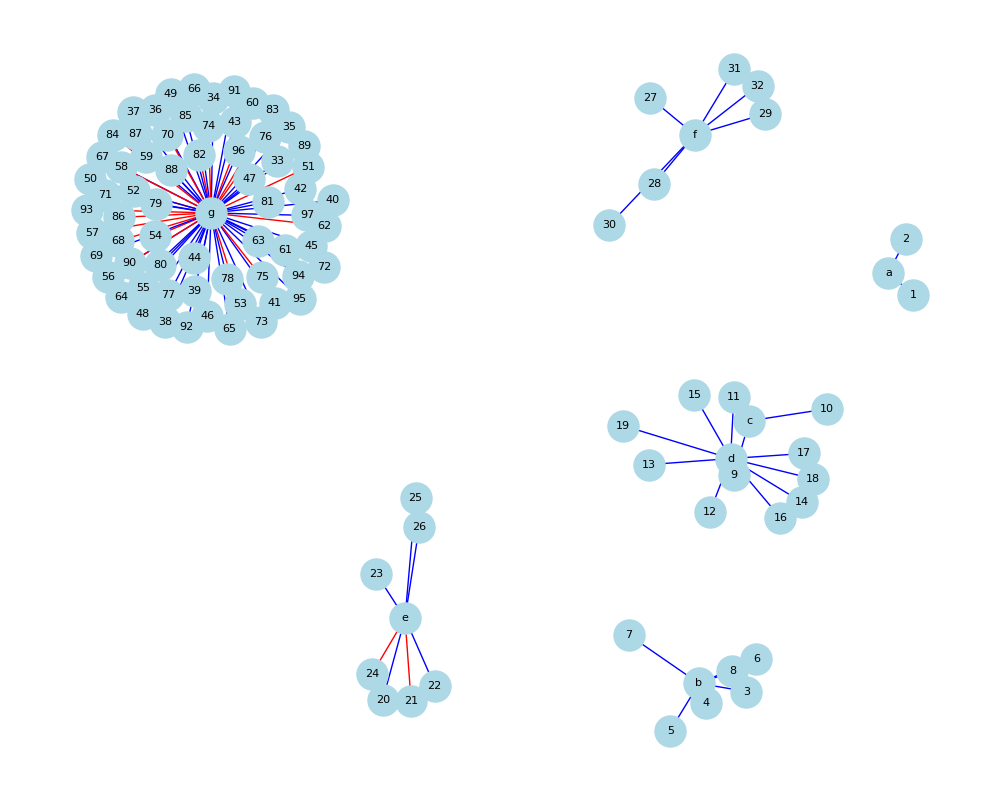

Data behind this chart, as committed beside it:
index, total_in_score, total_out_score, id, title
1, 95, 0, https://openalex.org/W3162040671, 3D Concrete Printing Technology (2 verti…
2, 95, 0, https://openalex.org/W2944683004, 3D Concrete Printing Technology (2 verti…
3, 90, 0, https://openalex.org/W4220904419, 3D Food Printing Technology (6 vertices)
4, 85, 0, https://openalex.org/W3041905801, 3D Food Printing Technology (6 vertices)
5, 75, 0, https://openalex.org/W4283155347, 3D Food Printing Technology (6 vertices)
6, 95, 0, https://openalex.org/W3024889079, 3D Food Printing Technology (6 vertices)
7, 75, 0, https://openalex.org/W2895042545, 3D Food Printing Technology (6 vertices)
8, 90, 0, https://openalex.org/W4386170358, 3D Food Printing Technology (6 vertices)
9, 98, 10, https://openalex.org/W2122372622, 3D Printing Emerging Batteries (2 vertic…
10, 95, 10, https://openalex.org/W2982660856, 3D Printing Emerging Batteries (2 vertic…
11, 95, 0, https://openalex.org/W2763380231, 3D Printing in Medicine (9 vertices)
12, 95, 0, https://openalex.org/W4362660779, 3D Printing in Medicine (9 vertices)
13, 1, 0, https://openalex.org/W3214199461, 3D Printing in Medicine (9 vertices)
14, 90, 0, https://openalex.org/W4319456985, 3D Printing in Medicine (9 vertices)
15, 95, 0, https://openalex.org/W3036057035, 3D Printing in Medicine (9 vertices)
16, 0, 0, https://openalex.org/W3172899558, 3D Printing in Medicine (9 vertices)
17, 95, 0, https://openalex.org/W2741595014, 3D Printing in Medicine (9 vertices)
18, 1, 0, https://openalex.org/W3032846455, 3D Printing in Medicine (9 vertices)
19, 85, 0, https://openalex.org/W2767802972, 3D Printing in Medicine (9 vertices)
20, 95, 0, https://openalex.org/W4383746563, 3D Printing Technology Applications (7 v…
21, 10, 30, https://openalex.org/W2522412274, 3D Printing Technology Applications (7 v…
22, 95, 0, https://openalex.org/W4297464086, 3D Printing Technology Applications (7 v…
23, 85, 10, https://openalex.org/W4385346990, 3D Printing Technology Applications (7 v…
24, 10, 80, https://openalex.org/W4250475818, 3D Printing Technology Applications (7 v…
25, 80, 0, https://openalex.org/W2968974785, 3D Printing Technology Applications (7 v…
26, 80, 0, https://openalex.org/W4307327914, 3D Printing Technology Applications (7 v…
27, 95, 0, https://openalex.org/W2763450525, Advancements in 3D Printing (6 vertices)
28, 95, 60, https://openalex.org/W3045698581, Advancements in 3D Printing (6 vertices)
29, 1, 0, https://openalex.org/W4221010135, Advancements in 3D Printing (6 vertices)
30, 50, 0, https://openalex.org/W4390339461, Advancements in 3D Printing (6 vertices)
31, 95, 10, https://openalex.org/W3214736844, Advancements in 3D Printing (6 vertices)
32, 75, 0, https://openalex.org/W2977660399, Advancements in 3D Printing (6 vertices)
33, 60, 0, https://openalex.org/W4280652955, Applications of 3D Printing (65 vertices…
34, 85, 50, https://openalex.org/W3026311378, Applications of 3D Printing (65 vertices…
35, 75, 0, https://openalex.org/W4313309653, Applications of 3D Printing (65 vertices…
36, 75, 2, https://openalex.org/W4389070431, Applications of 3D Printing (65 vertices…
37, 1, 0, https://openalex.org/W2987177085, Applications of 3D Printing (65 vertices…
38, 0, 0, https://openalex.org/W2290412444, Applications of 3D Printing (65 vertices…
39, 75, 10, https://openalex.org/W4385648397, Applications of 3D Printing (65 vertices…
40, 1, 0, https://openalex.org/W3203757189, Applications of 3D Printing (65 vertices…
41, 0, 0, https://openalex.org/W3088488815, Applications of 3D Printing (65 vertices…
42, 75, 0, https://openalex.org/W3060781368, Applications of 3D Printing (65 vertices…
43, 75, 10, https://openalex.org/W4283331763, Applications of 3D Printing (65 vertices…
44, 10, 10, https://openalex.org/W2256349581, Applications of 3D Printing (65 vertices…
45, 75, 0, https://openalex.org/W3003076127, Applications of 3D Printing (65 vertices…
46, 1, 0, https://openalex.org/W4206605325, Applications of 3D Printing (65 vertices…
47, 75, 0, https://openalex.org/W3120578283, Applications of 3D Printing (65 vertices…
48, 1, 0, https://openalex.org/W2586388989, Applications of 3D Printing (65 vertices…
49, 3, 0, https://openalex.org/W3134271515, Applications of 3D Printing (65 vertices…
50, 1, 30, https://openalex.org/W3027480986, Applications of 3D Printing (65 vertices…
51, 1, 25, https://openalex.org/W2763500538, Applications of 3D Printing (65 vertices…
52, 1, 0, https://openalex.org/W2582048637, Applications of 3D Printing (65 vertices…
53, 1, 2, https://openalex.org/W2157684167, Applications of 3D Printing (65 vertices…
54, 0, 10, https://openalex.org/W2805240674, Applications of 3D Printing (65 vertices…
55, 1, 1, https://openalex.org/W4285806864, Applications of 3D Printing (65 vertices…
56, 40, 0, https://openalex.org/W4306157620, Applications of 3D Printing (65 vertices…
57, 0, 10, https://openalex.org/W2981902002, Applications of 3D Printing (65 vertices…
58, 0, 0, https://openalex.org/W3033805056, Applications of 3D Printing (65 vertices…
59, 85, 85, https://openalex.org/W1968657424, Applications of 3D Printing (65 vertices…
60, 10, 85, https://openalex.org/W2939830732, Applications of 3D Printing (65 vertices…
... 37 more rows
